Run: headless pygame with SDL's dummy video driver; simulated clock (each Clock.tick advances the game by its frame time, no real sleeping); random seed 0; keys injected as events and as key.get_pressed() state; no mouse input.
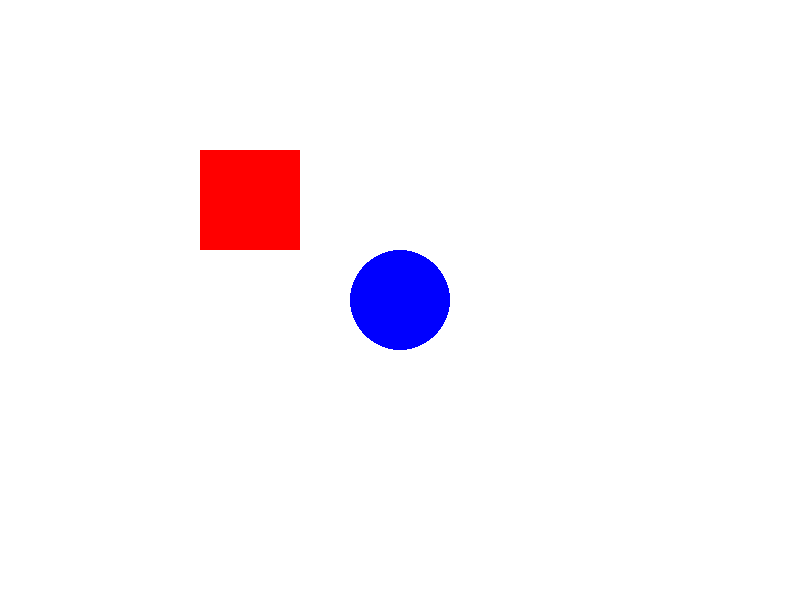
Frame 1 of 4 · flips 1–60 · no input
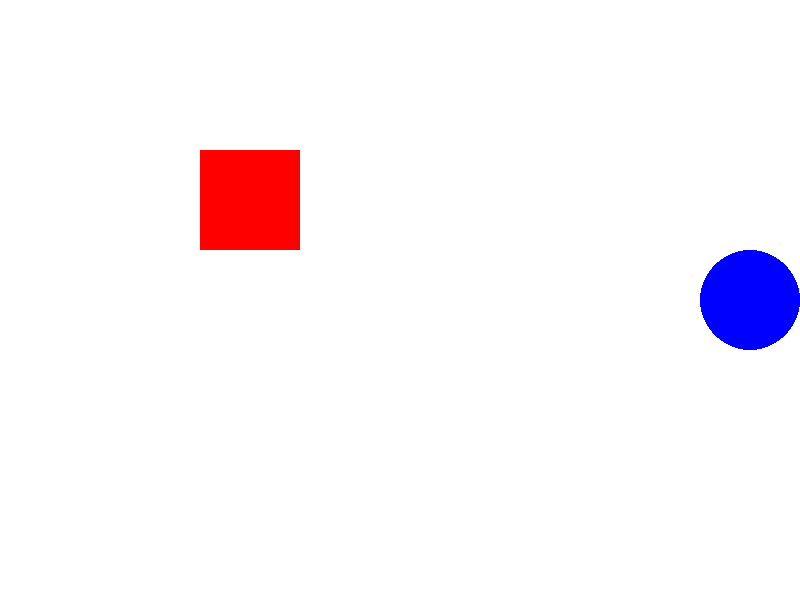
Frame 2 of 4 · flips 61–180 · tapped SPACE, RETURN · held RIGHT (→), D
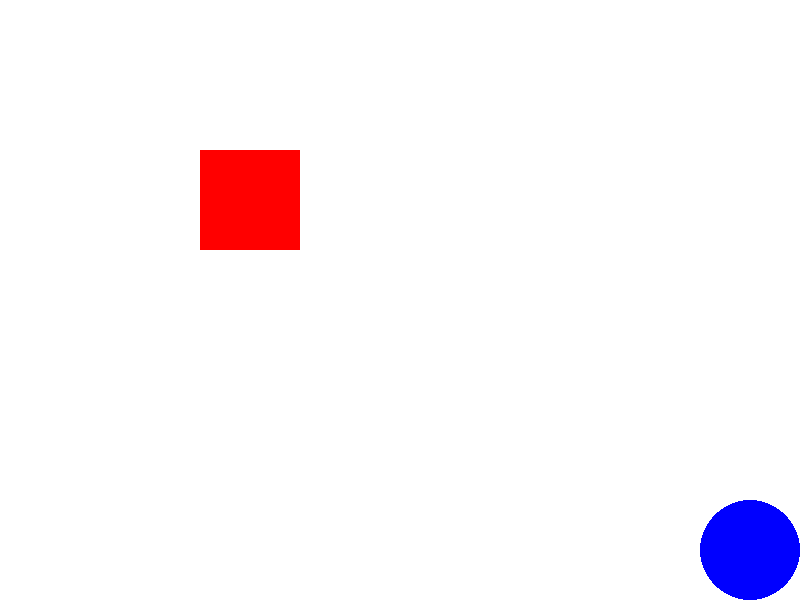
Frame 3 of 4 · flips 181–300 · held DOWN (↓), S
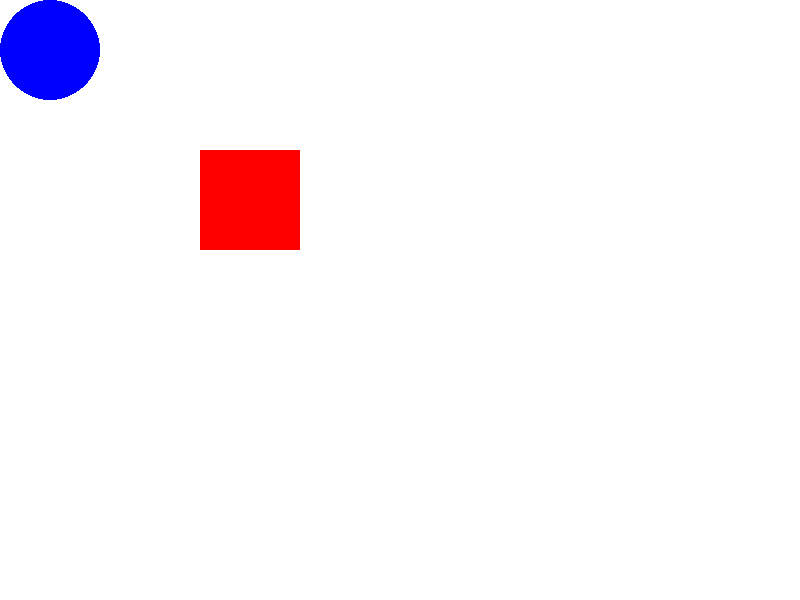
Frame 4 of 4 · flips 301–420 · held LEFT (←), A, UP (↑), W

The pygame program that drew these frames:

import pygame
import sys

pygame.init()
screen = pygame.display.set_mode((800, 600))
pygame.display.set_caption("My First Pygame")

WHITE = (255, 255, 255)
BLUE = (0, 0, 255)
RED = (255, 0, 0)  # 정사각형 색상

clock = pygame.time.Clock()
running = True

# 원 초기 위치
x, y = 400, 300
speed = 7
radius = 50

# 정사각형 초기 위치와 크기
square_size = 100
square_x, square_y = 200, 150

while running:
    for event in pygame.event.get():
        if event.type == pygame.QUIT:
            running = False

    # 키 입력
    keys = pygame.key.get_pressed()
    if keys[pygame.K_LEFT] or keys[pygame.K_a]:
        x -= speed
    if keys[pygame.K_RIGHT] or keys[pygame.K_d]:
        x += speed
    if keys[pygame.K_UP] or keys[pygame.K_w]:
        y -= speed
    if keys[pygame.K_DOWN] or keys[pygame.K_s]:
        y += speed

    # 원 경계 처리
    x = max(radius, min(800 - radius, x))
    y = max(radius, min(600 - radius, y))

    screen.fill(WHITE)
    pygame.draw.circle(screen, BLUE, (x, y), radius)
    pygame.draw.rect(screen, RED, (square_x, square_y, square_size, square_size))
    
    pygame.display.flip()
    clock.tick(60)

pygame.quit()
sys.exit()
